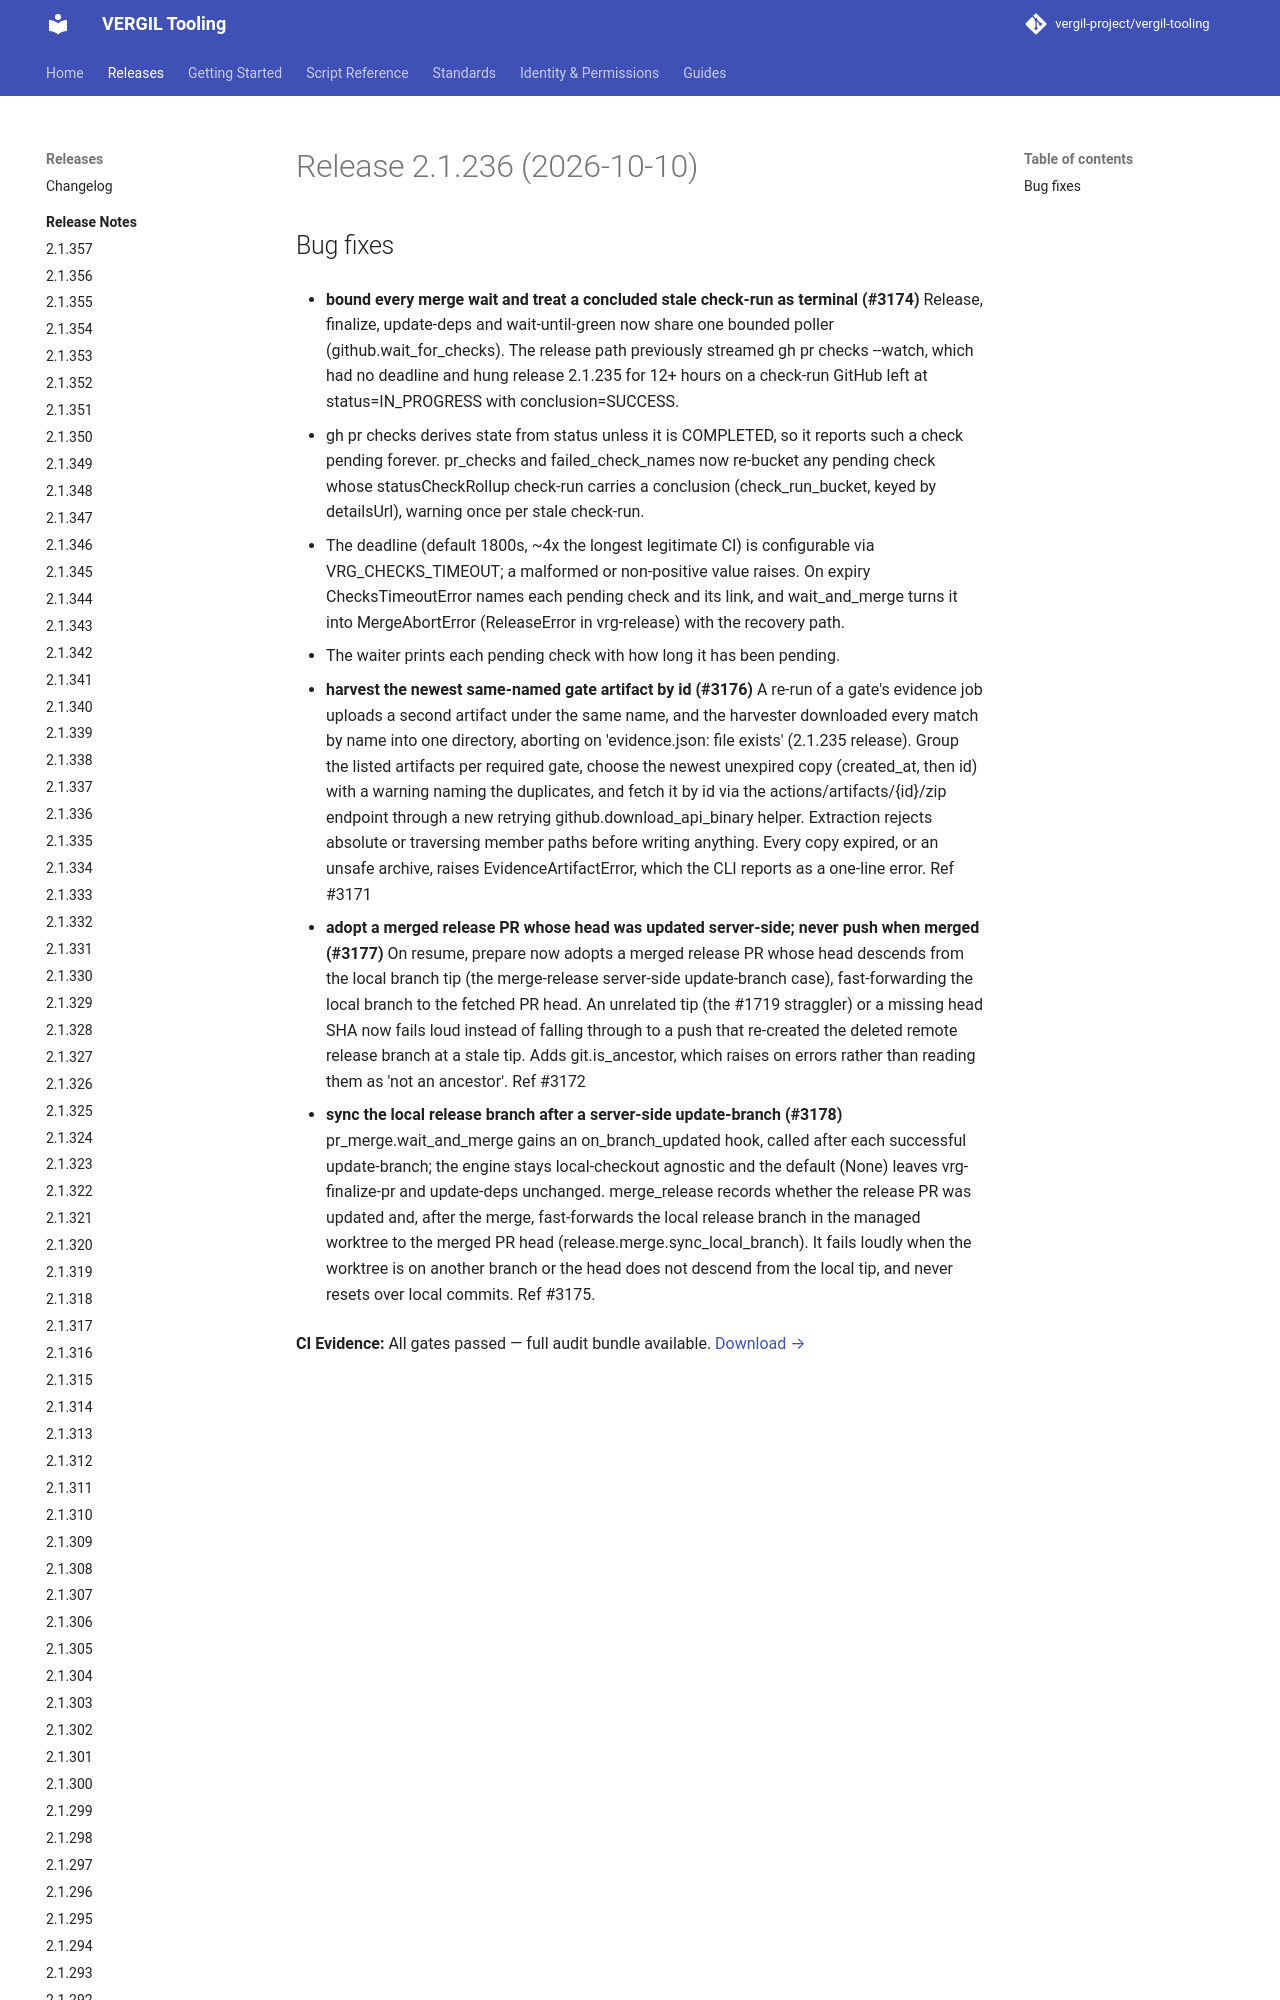

repository: vergil-project/vergil-tooling · page: 2.1/releases/v2.1.236/index.html · generator: mkdocs


# Release 2.1.236 (2026-10-10)

## Bug fixes

- **bound every merge wait and treat a concluded stale check-run as terminal (#3174)**
Release, finalize, update-deps and wait-until-green now share one bounded poller (github.wait_for_checks). The release path previously streamed gh pr checks --watch, which had no deadline and hung release 2.1.235 for 12+ hours on a check-run GitHub left at status=IN_PROGRESS with conclusion=SUCCESS.
